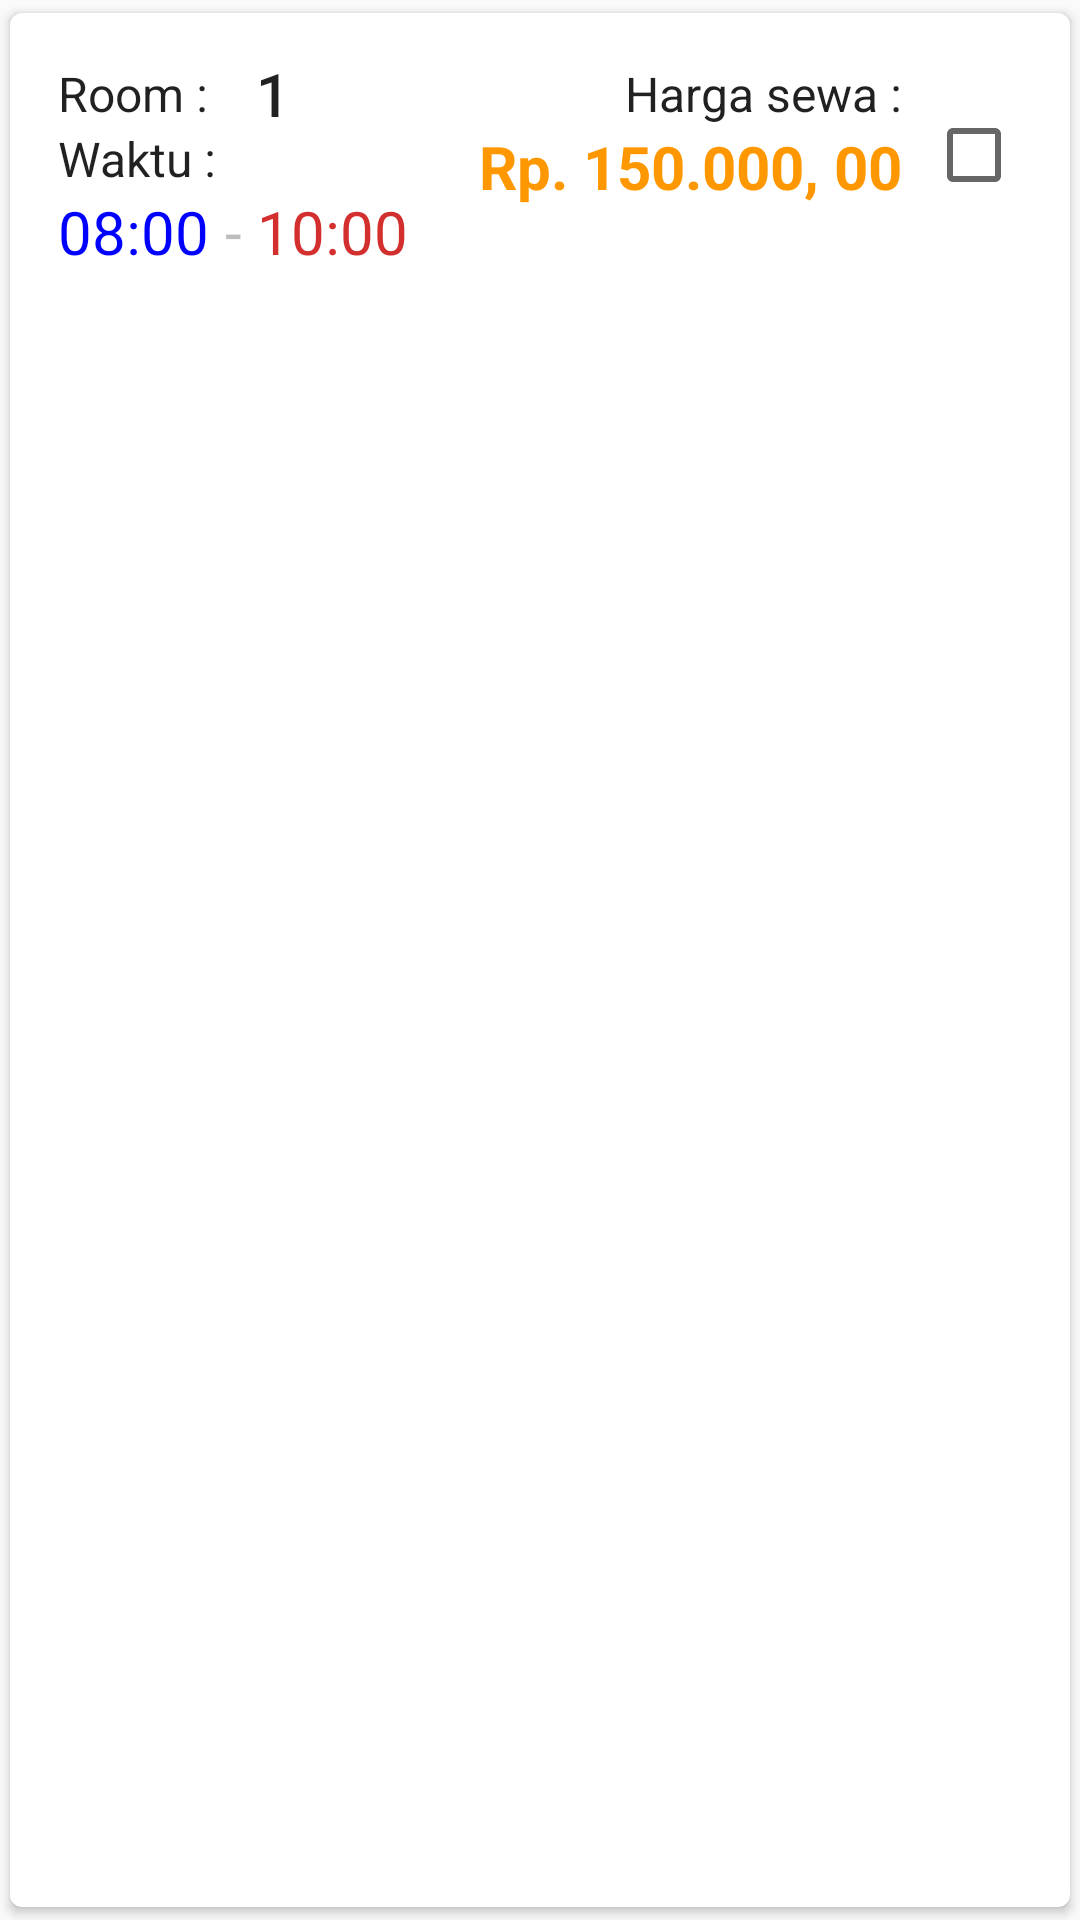

Reconstruct the res/layout file that produces this screen, plus the resources it refers to.
<!-- AndroidManifest.xml: application theme AppTheme -->
<!-- res/layout/jadwal_item.xml -->
<?xml version="1.0" encoding="utf-8"?>
<android.support.v7.widget.CardView xmlns:android="http://schemas.android.com/apk/res/android"
    xmlns:app="http://schemas.android.com/apk/res-auto"
    xmlns:card_view="http://schemas.android.com/apk/res-auto"
    xmlns:tools="http://schemas.android.com/tools"
    android:layout_width="match_parent"
    android:layout_height="wrap_content"
    android:background="@color/cardview_light_background"
    card_view:cardCornerRadius="4dp"
    card_view:cardUseCompatPadding="true">

    <android.support.constraint.ConstraintLayout
        android:layout_width="match_parent"
        android:layout_height="wrap_content"
        android:layout_margin="8dp">

        <TextView
            android:id="@+id/tv_room_label"
            android:layout_width="wrap_content"
            android:layout_height="wrap_content"
            android:textSize="16sp"
            android:text="@string/room_jadwal_label"
            android:textAppearance="@style/TextAppearance.AppCompat.Body1"
            android:layout_marginTop="8dp"
            app:layout_constraintTop_toTopOf="parent"
            android:layout_marginStart="8dp"
            app:layout_constraintLeft_toLeftOf="parent"
            android:layout_marginLeft="8dp" />

        <TextView
            android:id="@+id/tv_room"
            android:layout_width="wrap_content"
            android:layout_height="wrap_content"
            android:layout_marginLeft="16dp"
            android:layout_marginStart="16dp"
            android:text="1"
            android:textSize="20sp"
            android:textAppearance="@style/TextAppearance.AppCompat.Body2"
            app:layout_constraintLeft_toRightOf="@+id/tv_room_label"
            app:layout_constraintTop_toTopOf="@+id/tv_room_label"
            app:layout_constraintBottom_toTopOf="@+id/tv_waktu_label" />

        <TextView
            android:id="@+id/tv_waktu_label"
            android:layout_width="wrap_content"
            android:layout_height="wrap_content"
            android:text="Waktu :"
            android:textSize="16sp"
            android:textAppearance="@style/TextAppearance.AppCompat.Body1"
            app:layout_constraintLeft_toLeftOf="@+id/tv_room_label"
            app:layout_constraintTop_toBottomOf="@+id/tv_room_label" />

        <TextView
            android:id="@+id/tv_waktu_mulai"
            android:layout_width="wrap_content"
            android:layout_height="wrap_content"
            android:text="08:00"
            android:textAppearance="@style/TextAppearance.AppCompat.Body1"
            android:textColor="#0000FF"
            android:textSize="20sp"
            app:layout_constraintLeft_toLeftOf="@+id/tv_waktu_label"
            app:layout_constraintTop_toBottomOf="@+id/tv_waktu_label" />

        <TextView
            android:id="@+id/tv_waktu_selesai"
            android:layout_width="wrap_content"
            android:layout_height="wrap_content"
            android:layout_marginLeft="16dp"
            android:layout_marginStart="16dp"
            android:text="10:00"
            android:textSize="20sp"
            android:textAppearance="@style/TextAppearance.AppCompat.Body1"
            android:textColor="@color/colorPrimaryDark"
            app:layout_constraintLeft_toRightOf="@+id/tv_waktu_mulai"
            app:layout_constraintTop_toTopOf="@+id/tv_waktu_mulai" />

        <TextView
            android:id="@+id/tv_connector"
            android:layout_width="wrap_content"
            android:layout_height="wrap_content"
            android:layout_marginEnd="8dp"
            android:layout_marginLeft="8dp"
            android:layout_marginRight="8dp"
            android:layout_marginStart="8dp"
            android:text="-"
            android:textSize="20sp"
            android:textAppearance="@style/TextAppearance.AppCompat.Body1"
            android:textColor="@color/colorDivider"
            app:layout_constraintLeft_toRightOf="@+id/tv_waktu_mulai"
            app:layout_constraintRight_toLeftOf="@+id/tv_waktu_selesai"
            app:layout_constraintTop_toTopOf="@+id/tv_waktu_mulai" />

        <TextView
            android:id="@+id/tv_harga_label"
            android:layout_width="wrap_content"
            android:layout_height="wrap_content"
            android:text="@string/harga_sewa_idr_label"
            android:textSize="16sp"
            android:textAppearance="@style/TextAppearance.AppCompat.Body1"
            app:layout_constraintRight_toLeftOf="@+id/cb_select_jadwal"
            android:layout_marginEnd="8dp"
            android:layout_marginRight="8dp"
            app:layout_constraintBottom_toBottomOf="@+id/tv_room_label" />

        <TextView
            android:id="@+id/tv_harga"
            android:layout_width="wrap_content"
            android:layout_height="wrap_content"
            android:text="Rp. 150.000, 00"
            android:textStyle="bold"
            android:textAppearance="@style/TextAppearance.AppCompat.Body1"
            android:textSize="20sp"
            android:textColor="@color/colorAccent"
            app:layout_constraintRight_toRightOf="@+id/tv_harga_label"
            app:layout_constraintTop_toTopOf="@+id/tv_waktu_label" />

        <CheckBox
            android:id="@+id/cb_select_jadwal"
            android:layout_height="wrap_content"
            android:layout_width="wrap_content"
            app:layout_constraintRight_toRightOf="parent"
            app:layout_constraintTop_toTopOf="parent"
            app:layout_constraintBottom_toBottomOf="parent"
            android:layout_marginEnd="8dp"
            android:layout_marginRight="8dp" />

    </android.support.constraint.ConstraintLayout>

</android.support.v7.widget.CardView>
<!-- resources referenced by this layout -->
<resources>
  <color name="colorAccent">#ff9800</color>
  <color name="colorDivider">#BDBDBD</color>
  <color name="colorPrimaryDark">#D32F2F</color>
  <string name="harga_sewa_idr_label">Harga sewa :</string>
  <string name="room_jadwal_label">Room :</string>
  <style name="AppTheme" parent="Theme.AppCompat.Light.DarkActionBar">
          
          <item name="colorPrimary">@color/colorPrimary</item>
          <item name="colorPrimaryDark">@android:color/black</item>
          <item name="colorAccent">@color/colorAccent</item>
      </style>
  <color name="colorPrimary">#f44336</color>
</resources>
